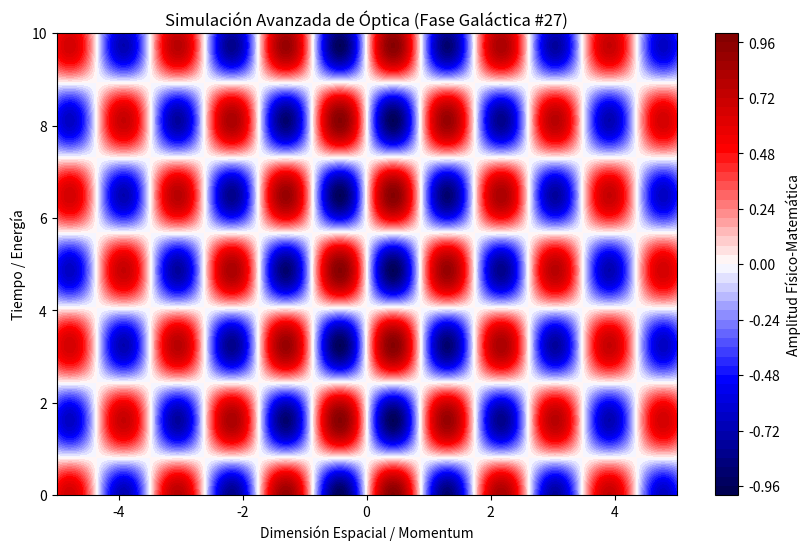

Python code for this plot:
%matplotlib inline
# Simulación Galáctica: Óptica - Variante 27
import numpy as np
import matplotlib.pyplot as plt

# Parámetros Físicos Aleatorios
param_1 = 3.604
param_2 = 1.936
param_3 = 0.082

t = np.linspace(0, 10, 500)
x = np.linspace(-5, 5, 500)
X, T = np.meshgrid(x, t)

# Ecuación Base (Avanzada)
Z = np.sin(X * param_1) * np.cos(T * param_2) * np.exp(-np.abs(X) * param_3)

plt.figure(figsize=(10, 6))
plt.contourf(X, T, Z, 50, cmap='seismic')
plt.colorbar(label='Amplitud Físico-Matemática')
plt.title(r'Simulación Avanzada de Óptica (Fase Galáctica #27)')
plt.xlabel('Dimensión Espacial / Momentum')
plt.ylabel('Tiempo / Energía')
plt.show()
